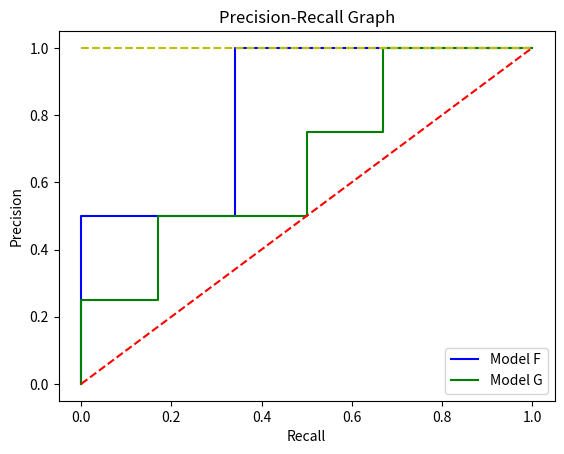

Generate this figure with matplotlib:
%matplotlib inline
import matplotlib.pyplot as plt
import numpy as np
sens_F = np.array([1.0, 1.0, 1.0, 1.0, 0.75, 0.5, 0.5, 0.5, 0.5, 0.5, 0.0])
spec_F = np.array([0.0, 0.16, 0.5, 0.66, 0.66, 0.66, 0.83, 1.0, 1.0, 1.0, 1.0])

sens_G = np.array([1.0, 1.0, 0.75, 0.75, 0.5, 0.5, 0.5, 0.5, 0.25, 0.25, 0.0])
spec_G = np.array([0.0, 0.33, 0.33, 0.5, 0.5, 0.66, 0.66, 0.83, 0.83, 1.0, 1.0])

plt.title('Precision-Recall Graph')
plt.xlabel('Recall')
plt.ylabel('Precision')

plt.plot(1-spec_F, sens_F, 'b', label = 'Model F')
plt.plot(1-spec_G, sens_G, 'g', label = 'Model G')

plt.plot([0,1],[1,1],'y--')
plt.plot([0,1],[0,1],'r--')

plt.legend(loc='lower right')
plt.show()